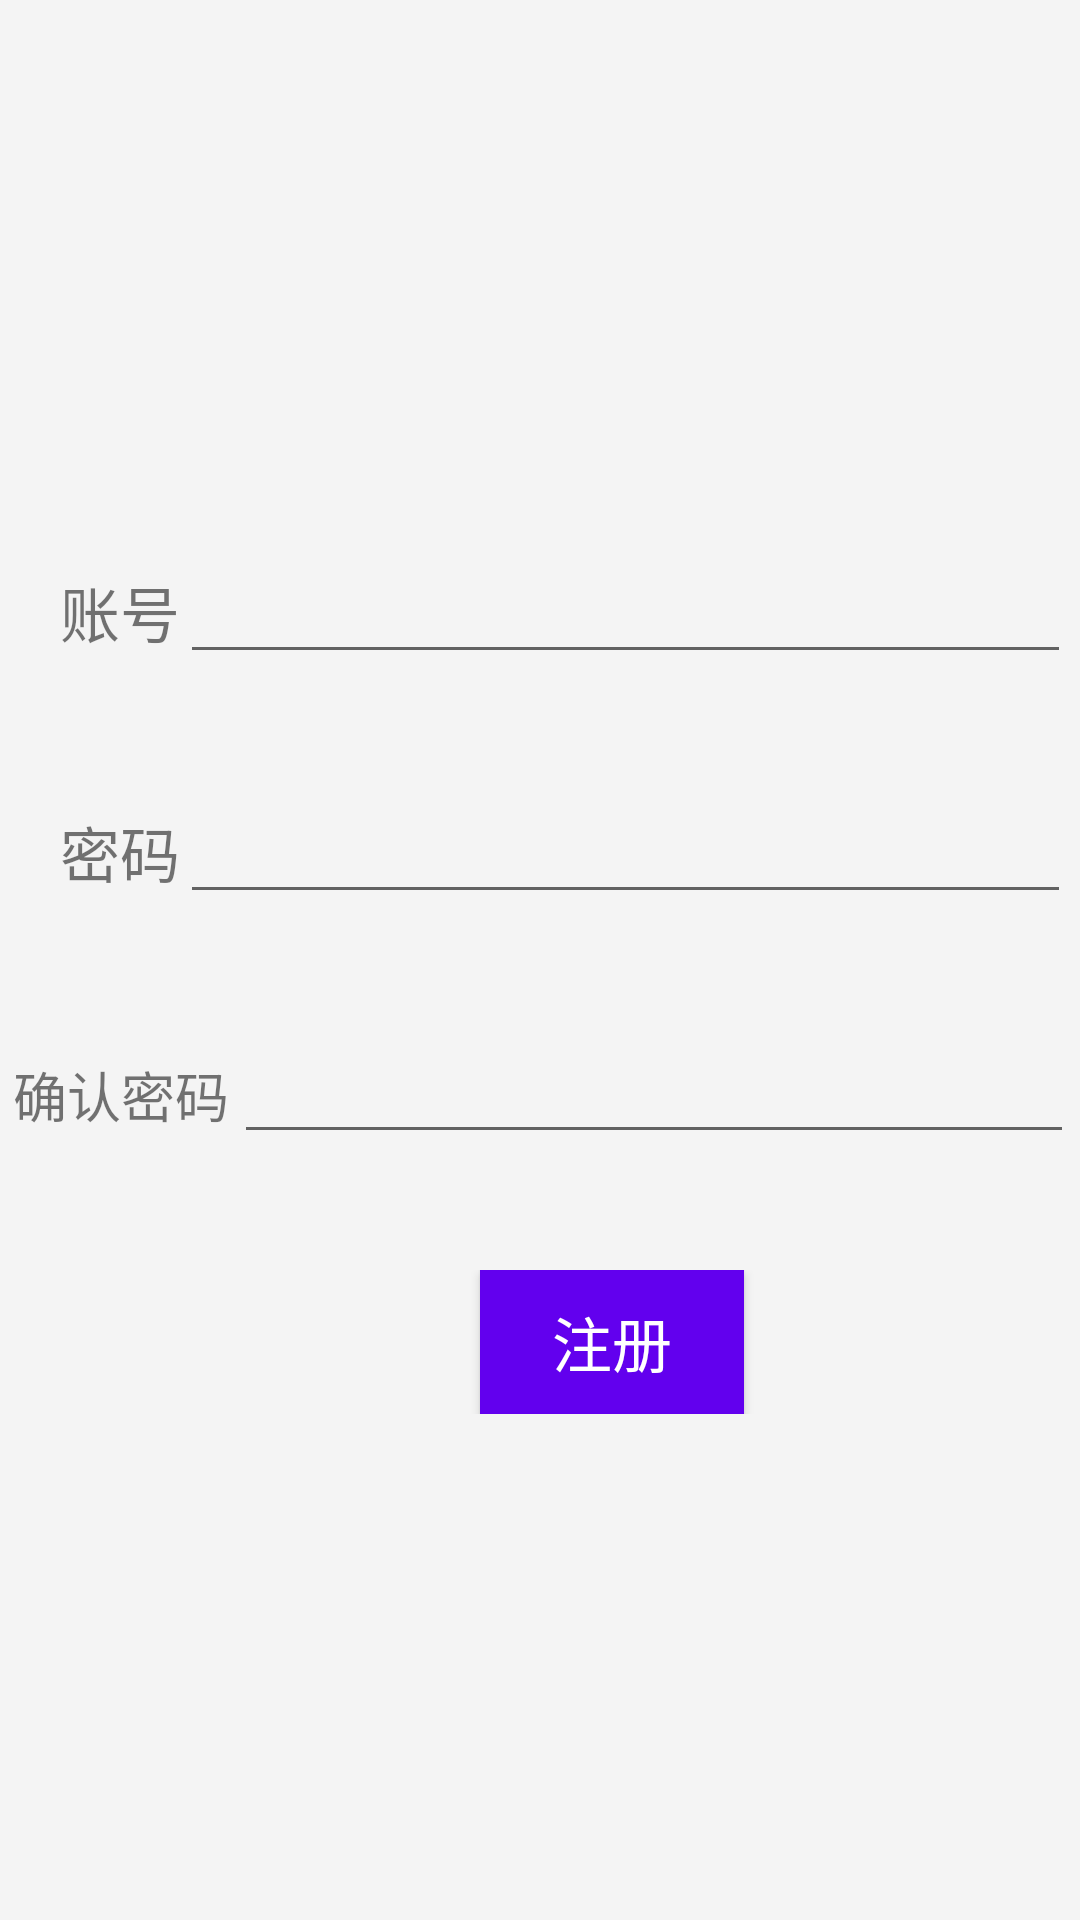

Write the Android layout XML for this screen, with the resource values it uses.
<!-- AndroidManifest.xml: application theme AppTheme -->
<!-- res/layout/activity_register.xml -->
<?xml version="1.0" encoding="utf-8"?>
<androidx.constraintlayout.widget.ConstraintLayout xmlns:android="http://schemas.android.com/apk/res/android"
    xmlns:app="http://schemas.android.com/apk/res-auto"
    xmlns:tools="http://schemas.android.com/tools"
    android:layout_width="match_parent"
    android:layout_height="match_parent"
    android:background="#F4F4F4"
    tools:context=".RegisterActivity">

    <LinearLayout
        android:layout_width="match_parent"
        android:layout_height="match_parent"
        android:orientation="horizontal">

        <TextView
            android:layout_width="wrap_content"
            android:layout_height="wrap_content"
            android:layout_weight="1" />

        <ImageView
            android:id="@+id/imageView"
            android:layout_width="146dp"
            android:layout_height="146dp"

            app:srcCompat="@drawable/ic_launcher_foreground"
            tools:ignore="MissingConstraints,VectorDrawableCompat" />

        <TextView
            android:layout_width="wrap_content"
            android:layout_height="wrap_content"
            android:layout_weight="1" />
    </LinearLayout>

    <LinearLayout
        android:layout_width="match_parent"
        android:layout_height="wrap_content"
        android:orientation="vertical"
        tools:ignore="MissingConstraints">

        <TableRow
            android:layout_width="match_parent"
            android:layout_height="80dp"
            android:layout_marginTop="550px">

            <TextView
                android:layout_width="wrap_content"
                android:layout_height="wrap_content"
                android:text="    账号"
                android:textSize="20dp" />

            <EditText
                android:id="@+id/username"
                android:layout_width="297dp"
                android:layout_height="wrap_content"
                android:ems="10"
                android:inputType="textEmailAddress" />
        </TableRow>

        <TableRow
            android:layout_width="match_parent"
            android:layout_height="80dp">

            <TextView
                android:layout_width="wrap_content"
                android:layout_height="wrap_content"
                android:text="    密码"
                android:textSize="20dp" />

            <EditText
                android:id="@+id/pwd"
                android:layout_width="297dp"
                android:layout_height="wrap_content"
                android:ems="10"
                android:inputType="textPassword" />
        </TableRow>

        <TableRow
            android:layout_width="match_parent"
            android:layout_height="80dp"
            >

            <TextView
                android:layout_width="78dp"
                android:layout_height="wrap_content"
                android:textSize="18dp"
                android:text=" 确认密码" />

            <EditText
                android:id="@+id/pwd2"
                android:layout_width="280dp"
                android:layout_height="wrap_content"
                android:ems="10"
                android:inputType="textPassword" />
        </TableRow>

        <TableRow
            android:layout_width="match_parent"
            android:layout_height="wrap_content">

            <TextView
                android:layout_width="160dp"
                android:layout_height="match_parent" />


            <Button
                android:id="@+id/registerBtn"
                android:layout_width="wrap_content"
                android:layout_height="wrap_content"
                android:background="#6200EE"
                android:text="注册"
                android:textColor="#FFFFFF"
                android:textSize="20dp" />

            <TextView
                android:layout_width="160dp"
                android:layout_height="match_parent" />

        </TableRow>

    </LinearLayout>
</androidx.constraintlayout.widget.ConstraintLayout>
<!-- resources referenced by this layout -->
<resources>
  <style name="AppTheme" parent="Theme.AppCompat.Light.DarkActionBar">
          
          <item name="colorPrimary">@color/colorPrimary</item>
          <item name="colorPrimaryDark">@color/colorPrimaryDark</item>
          <item name="colorAccent">@color/colorAccent</item>
      </style>
  <color name="colorPrimary">#6200EE</color>
  <color name="colorPrimaryDark">#3700B3</color>
  <color name="colorAccent">#03DAC5</color>
</resources>
